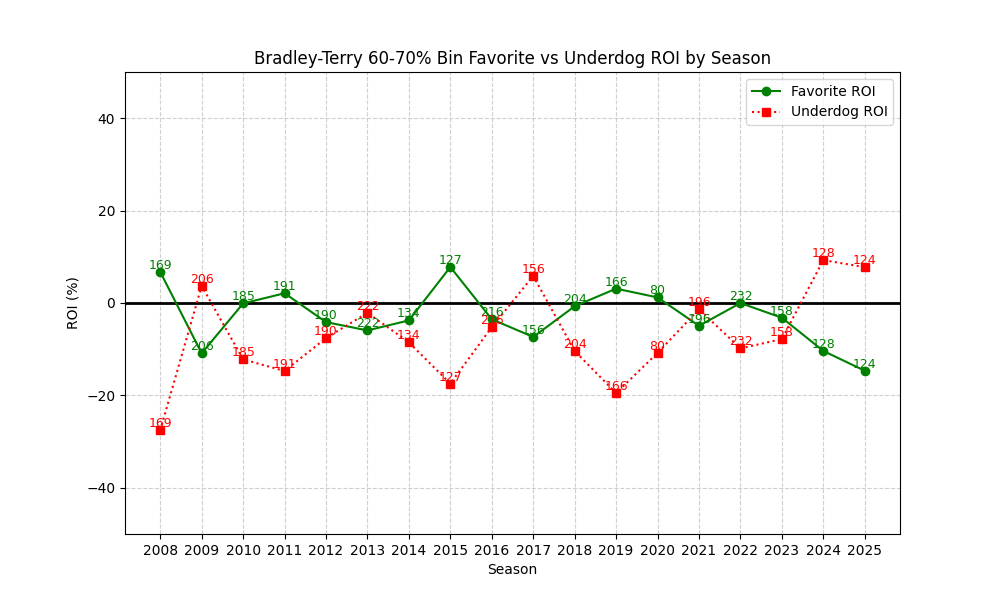

The file beside this chart, header and first rows:
season, n, favorite_roi, underdog_roi
2008, 169, 6.732, -27.56
2009, 206, -10.89, 3.701
2010, 185, -0.09586, -12.19
2011, 191, 2.112, -14.72
2012, 190, -4.135, -7.599
2013, 222, -5.937, -2.12
2014, 134, -3.77, -8.513
2015, 127, 7.791, -17.45
2016, 216, -3.517, -5.225
2017, 156, -7.352, 5.862
2018, 204, -0.7026, -10.38
2019, 166, 3.107, -19.5
2020, 80, 1.208, -10.8
2021, 196, -4.936, -1.349
2022, 232, -0.01269, -9.831
2023, 158, -3.195, -7.802
2024, 128, -10.38, 9.282
2025, 124, -14.67, 7.758
